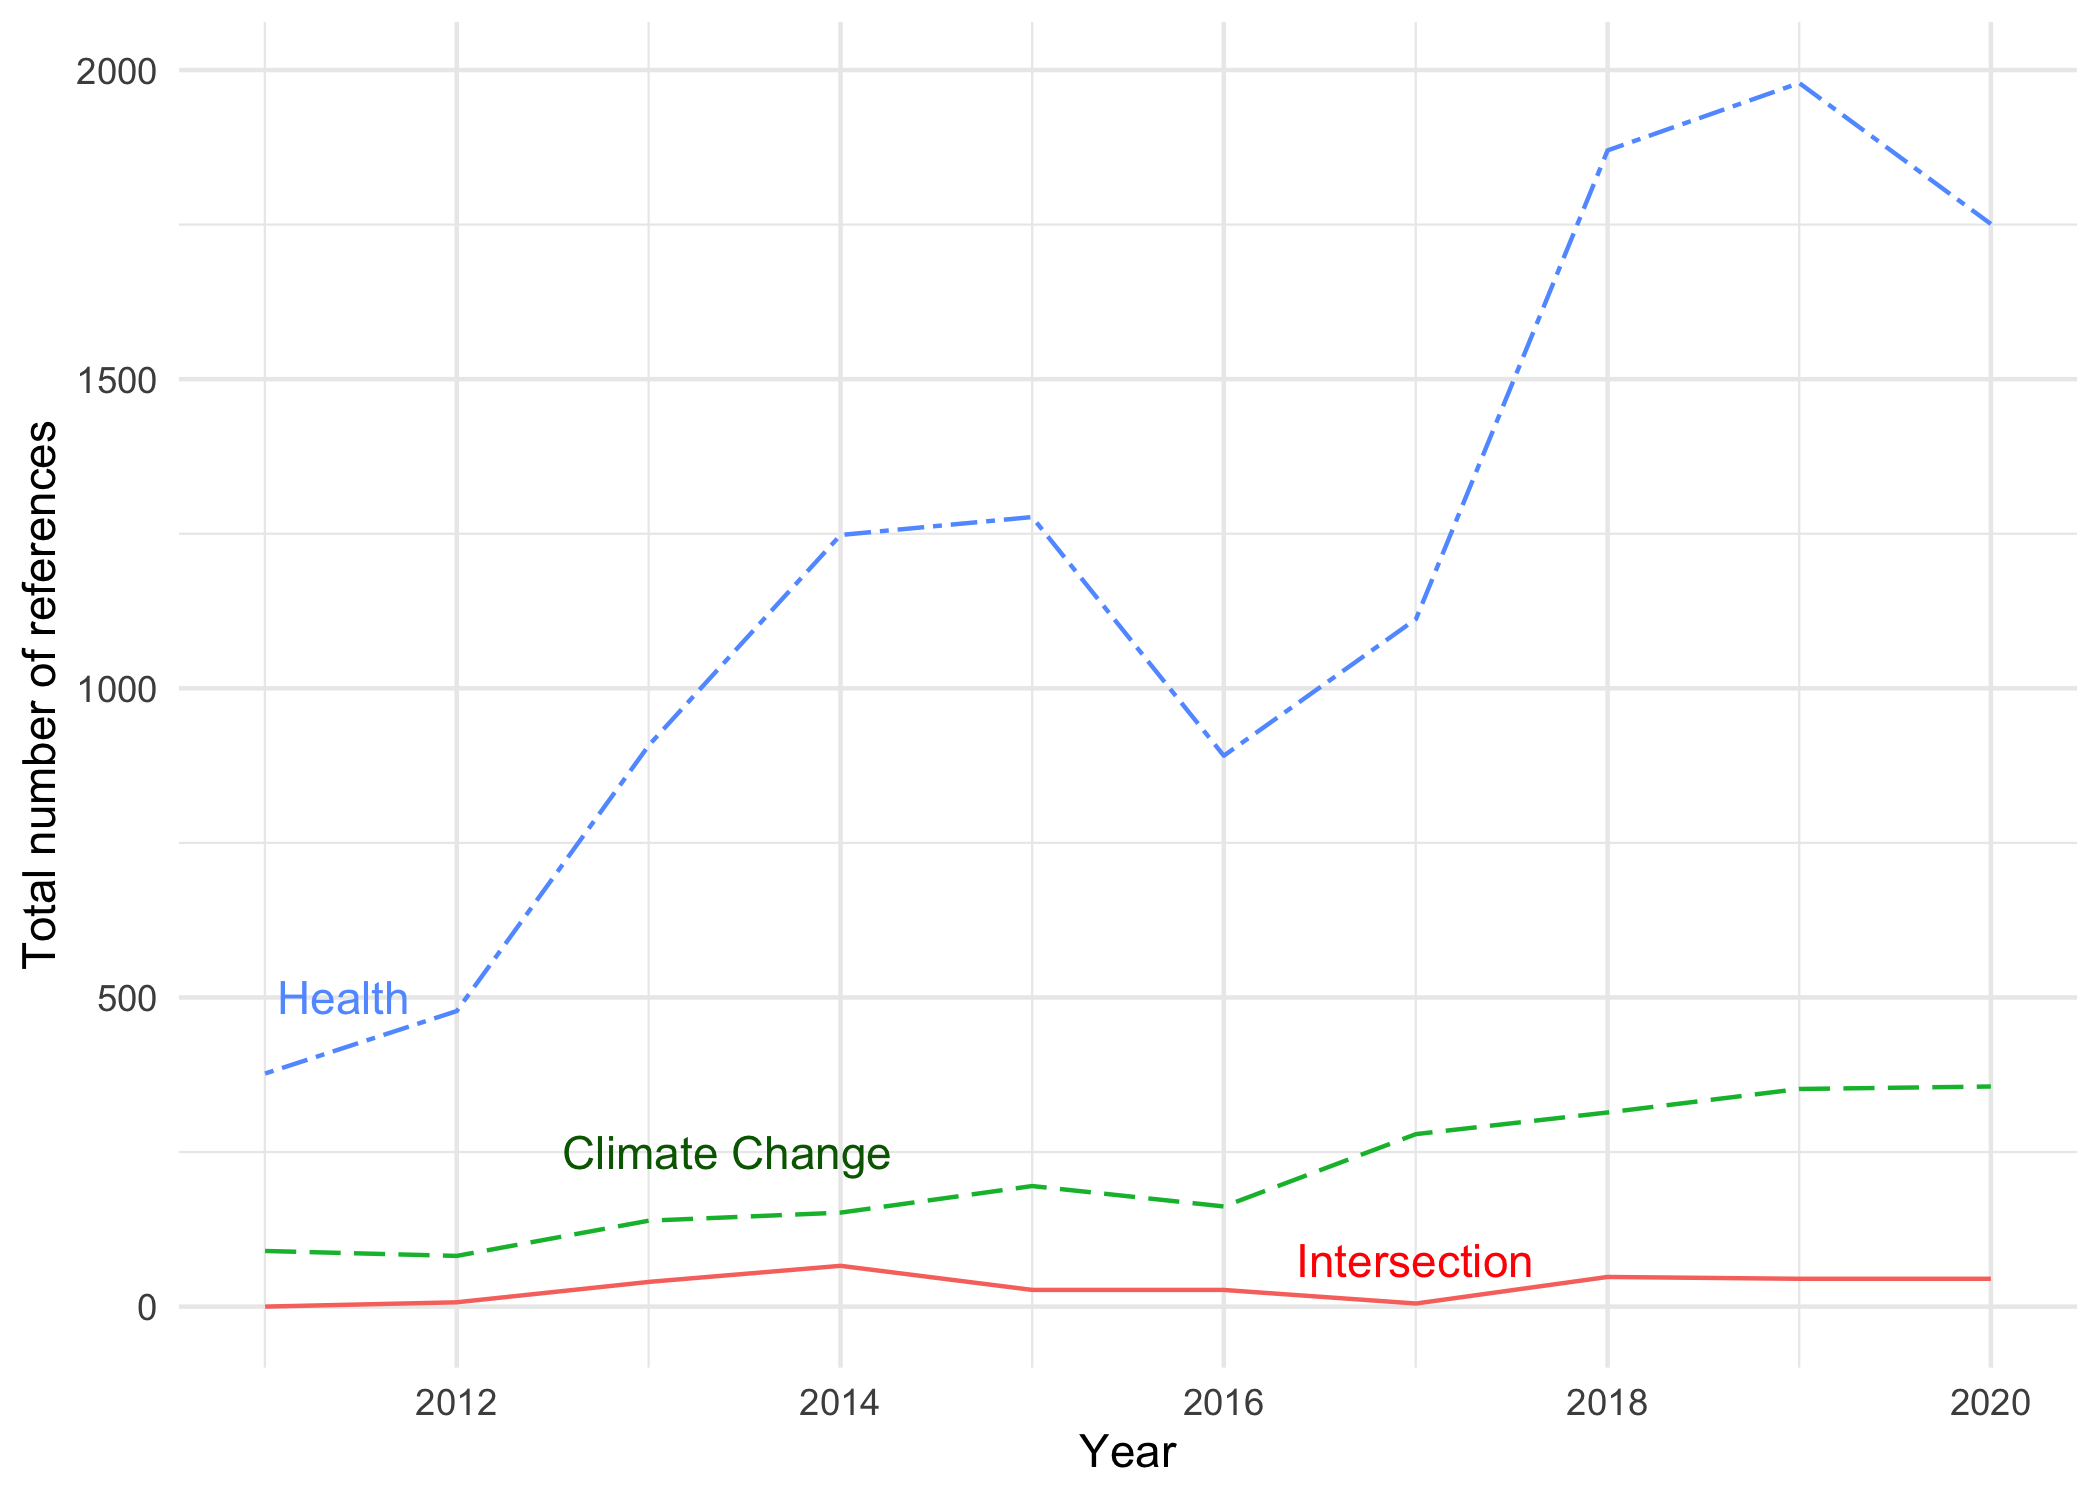

The table this chart was drawn from, first rows:
Year, Climate, Health, Intersection
2011, 90, 377, 0
2012, 82, 478, 7
2013, 139, 908, 40
2014, 152, 1248, 66
2015, 195, 1277, 27
2016, 162, 891, 27
2017, 279, 1112, 5
2018, 314, 1870, 48
2019, 352, 1979, 45
2020, 356, 1751, 45
